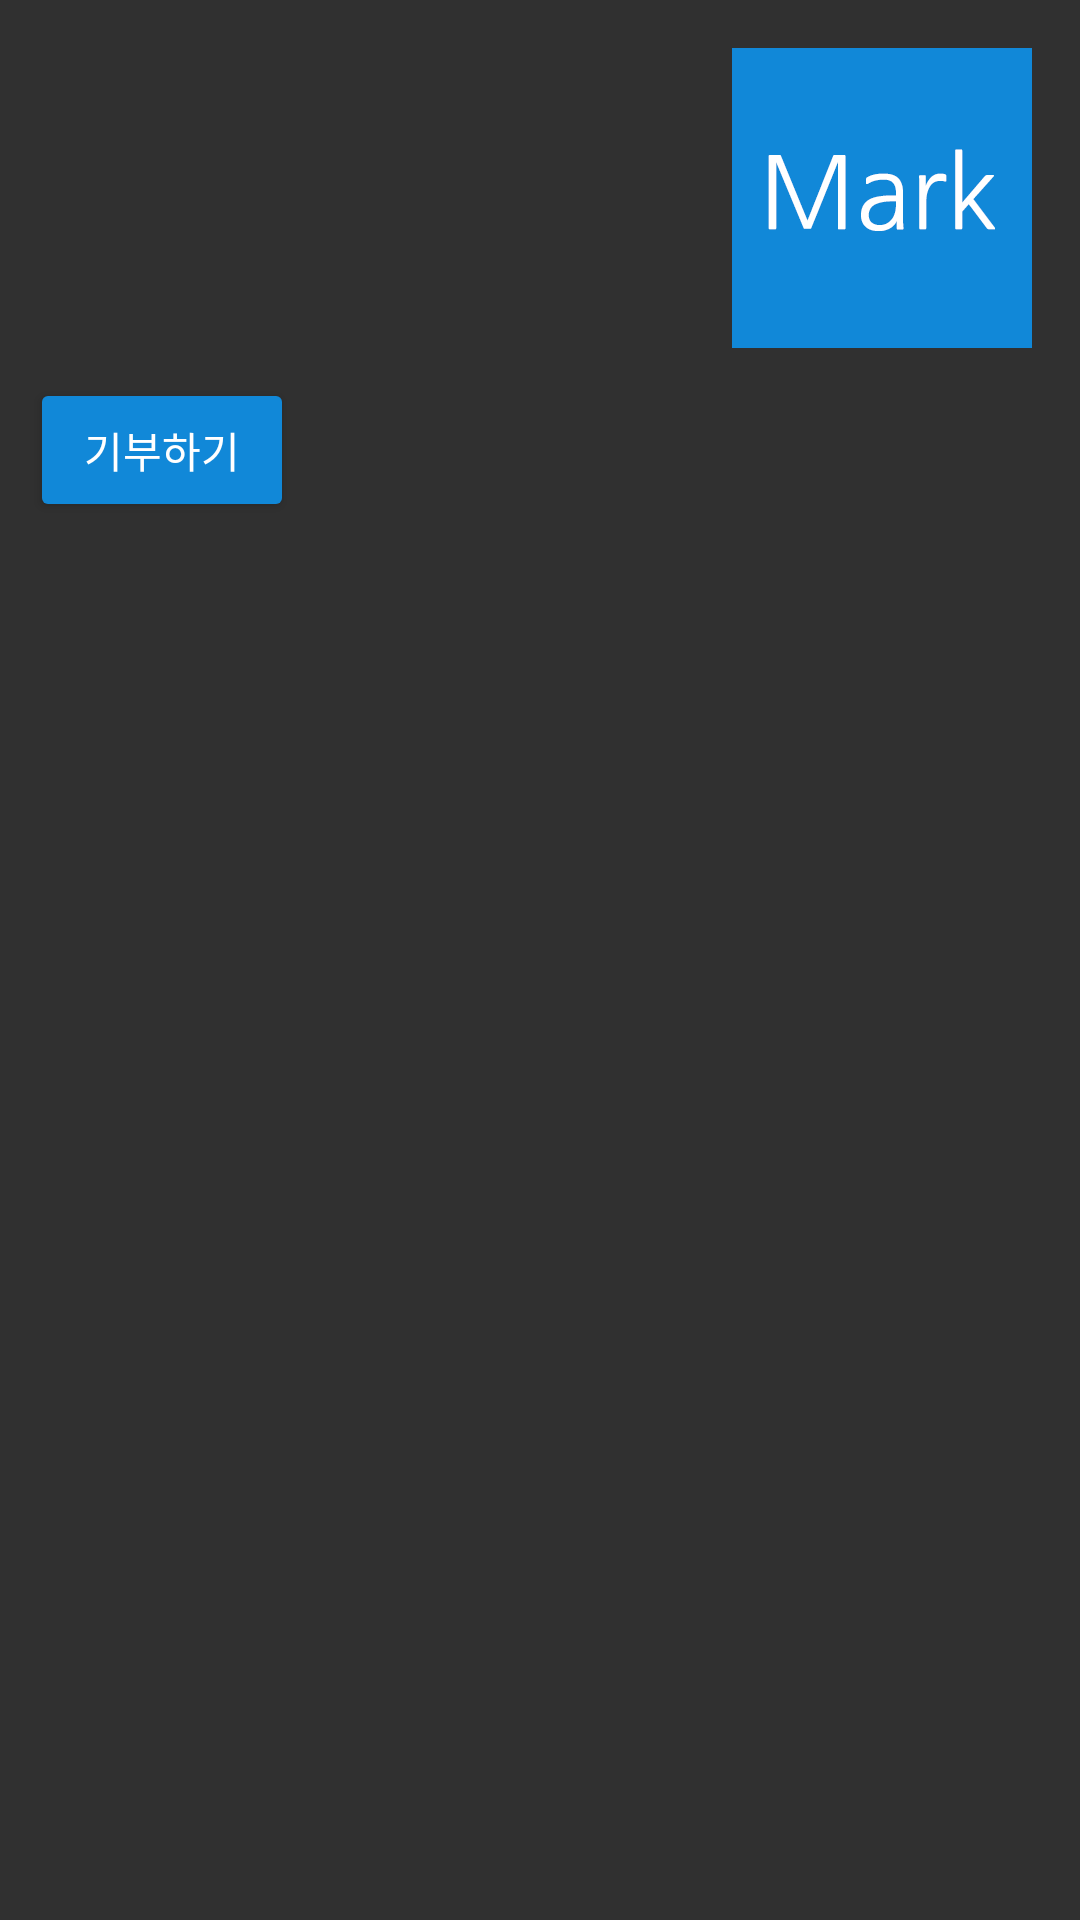

This screen was rendered from an Android layout file. Write that file and the resources it references.
<!-- AndroidManifest.xml: application theme Theme.AppCompat.NoActionBar -->
<!-- res/layout/group_card.xml -->
<?xml version="1.0" encoding="utf-8"?>
<LinearLayout xmlns:android="http://schemas.android.com/apk/res/android"
    xmlns:tools="http://schemas.android.com/tools"
    android:layout_width="match_parent"
    android:layout_height="wrap_content"
    android:background="@drawable/bg_card"
    android:orientation="vertical"
    android:paddingBottom="10dp"
    android:paddingTop="16dp">

    <LinearLayout
        android:layout_width="match_parent"
        android:layout_height="wrap_content"
        android:orientation="horizontal">

        <LinearLayout
            android:layout_width="0dp"
            android:layout_height="wrap_content"
            android:layout_weight="1"
            android:orientation="vertical">

            <TextView
                android:id="@+id/card_title"
                android:layout_width="match_parent"
                android:layout_height="wrap_content"
                android:maxLines="4"
                android:paddingLeft="16dp"
                android:paddingRight="16dp"
                android:textColor="@color/textPrimary"
                android:textSize="16sp"
                tools:text="@string/group1_titletext" />

            <TextView
                android:id="@+id/card_subtitle"
                android:layout_width="match_parent"
                android:layout_height="wrap_content"
                android:ellipsize="end"
                android:maxLines="4"
                android:paddingLeft="16dp"
                android:paddingRight="16dp"
                android:textColor="@color/textSecondary"
                android:textSize="14sp"
                tools:text="@string/group1_subtext" />
        </LinearLayout>

        <ImageView
            android:id="@+id/card_image"
            android:layout_width="300px"
            android:layout_height="300px"
            android:layout_marginRight="16dp"
            android:src="@drawable/mark" />
    </LinearLayout>

    <Button
        android:id="@+id/card_submit"
        android:layout_width="wrap_content"
        android:layout_height="wrap_content"
        android:layout_marginTop="10dp"
        android:layout_marginLeft="10dp"
        android:paddingLeft="16dp"
        android:paddingRight="16dp"
        android:backgroundTint="@color/defaultcolor"
        android:text="@string/submittext"
        android:textColor="#fff"
        android:textSize="14sp" />

</LinearLayout>
<!-- resources referenced by this layout -->
<resources>
  <color name="defaultcolor">#1188D8</color>
    
      //Shimmer
  <color name="textPrimary">#212121</color>
  <color name="textSecondary">#8b8b8b</color>
  <!-- drawable mark: png bitmap (drawable, 7148 bytes) -->
  <string name="group1_subtext">기부단체 1에 대한 소개 글입니다.</string>
  <string name="group1_titletext">기부단체 1</string>
  <string name="submittext">기부하기</string>
</resources>
